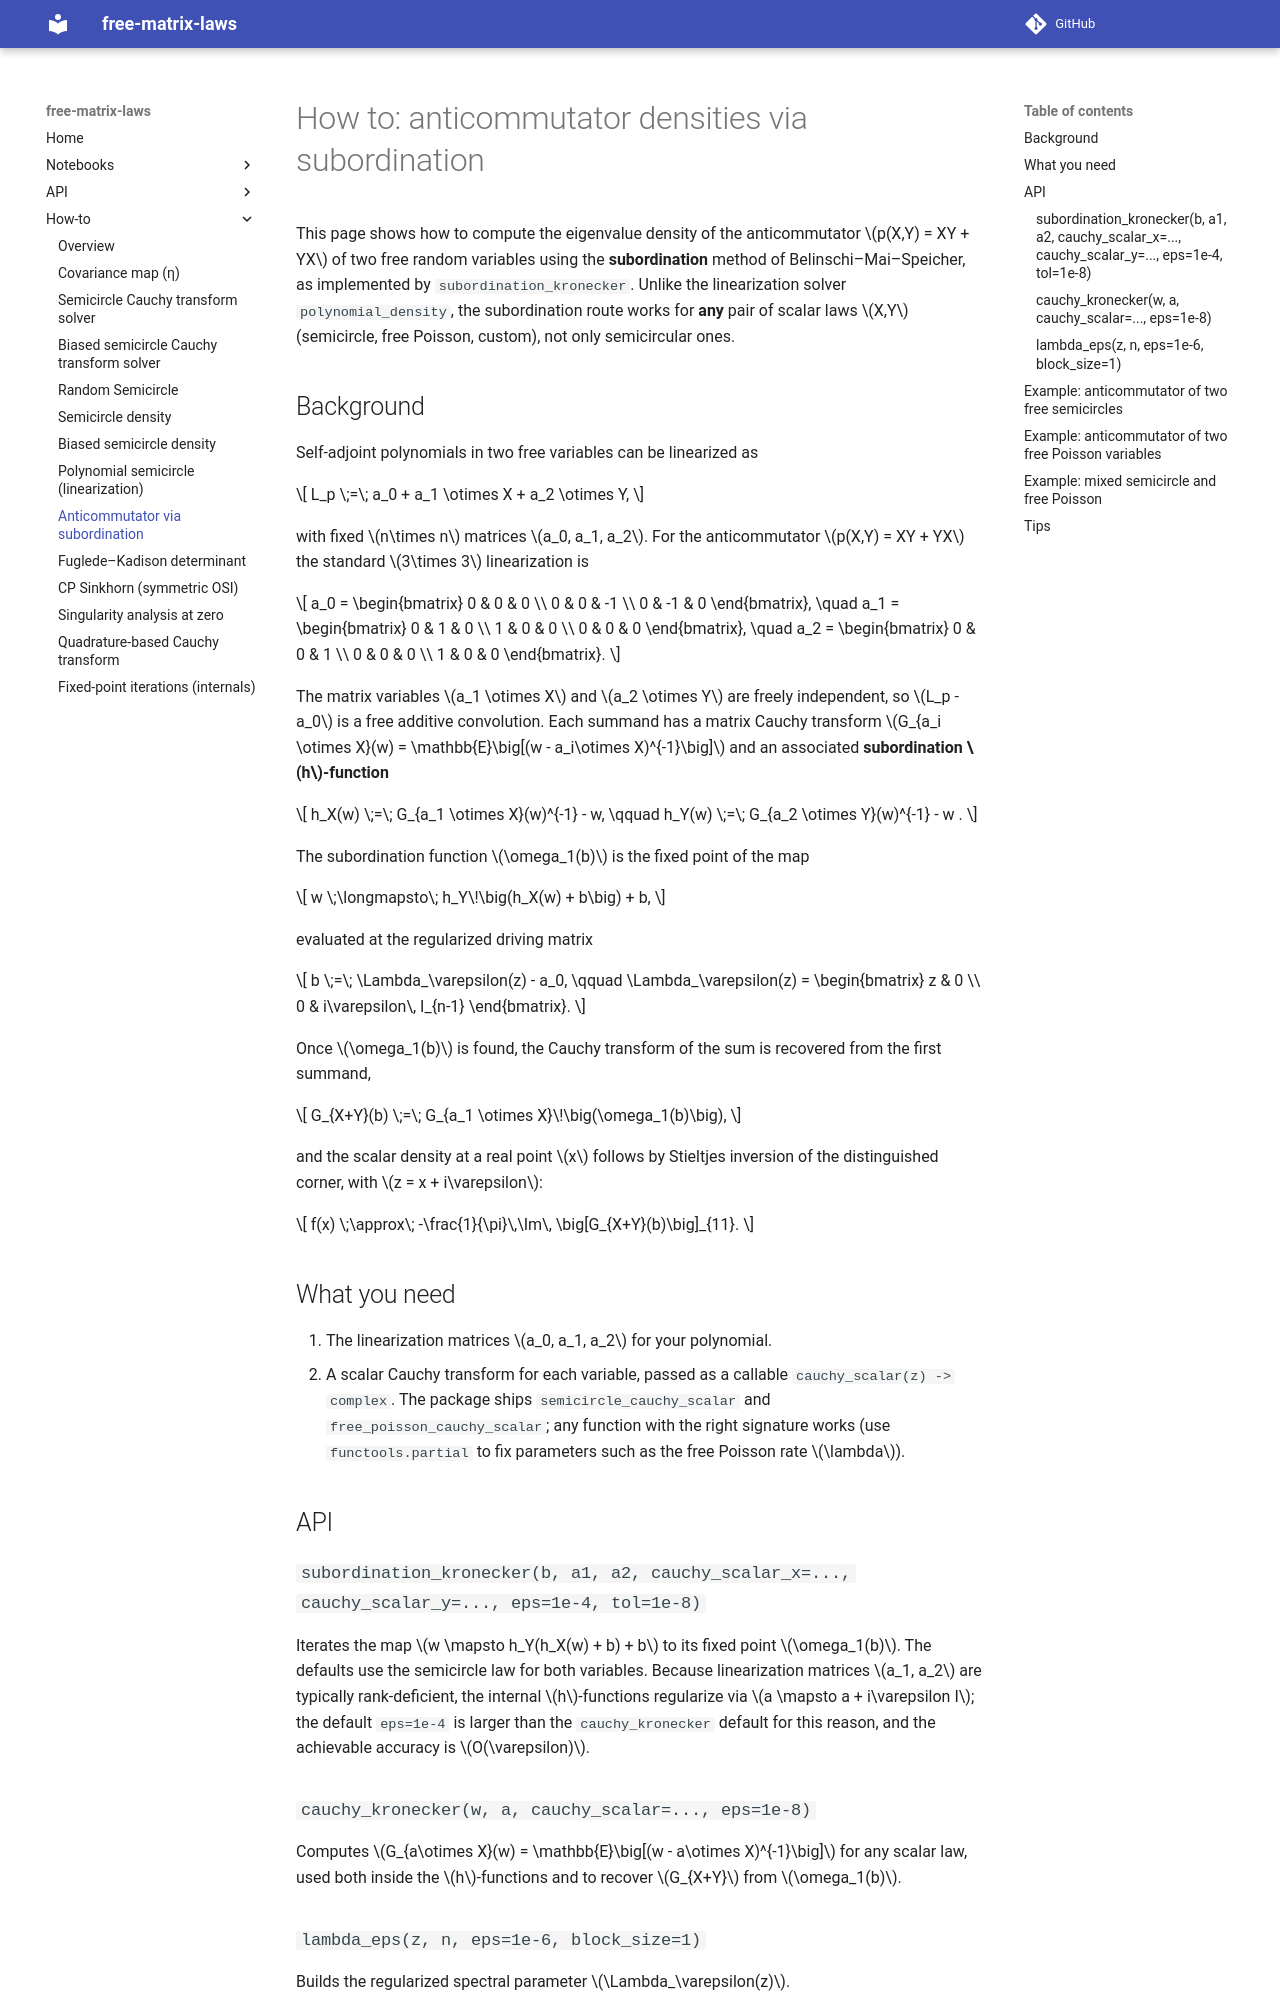

repository: slavakargin/free-matrix-laws · page: howto/anticommutator_subordination/index.html · generator: mkdocs

# How to: anticommutator densities via subordination

This page shows how to compute the eigenvalue density of the anticommutator
$p(X,Y) = XY + YX$ of two free random variables using the **subordination**
method of Belinschi–Mai–Speicher, as implemented by
`subordination_kronecker`. Unlike the linearization solver
`polynomial_density`, the subordination route works for **any** pair of scalar
laws $X,Y$ (semicircle, free Poisson, custom), not only semicircular ones.

## Background

Self-adjoint polynomials in two free variables can be linearized as

$$
L_p \;=\; a_0 + a_1 \otimes X + a_2 \otimes Y,
$$

with fixed $n\times n$ matrices $a_0, a_1, a_2$. For the anticommutator
$p(X,Y) = XY + YX$ the standard $3\times 3$ linearization is

$$
a_0 =
\begin{bmatrix} 0 & 0 & 0 \\ 0 & 0 & -1 \\ 0 & -1 & 0 \end{bmatrix},
\quad
a_1 =
\begin{bmatrix} 0 & 1 & 0 \\ 1 & 0 & 0 \\ 0 & 0 & 0 \end{bmatrix},
\quad
a_2 =
\begin{bmatrix} 0 & 0 & 1 \\ 0 & 0 & 0 \\ 1 & 0 & 0 \end{bmatrix}.
$$

The matrix variables $a_1 \otimes X$ and $a_2 \otimes Y$ are freely independent,
so $L_p - a_0$ is a free additive convolution. Each summand has a matrix Cauchy
transform $G_{a_i \otimes X}(w) = \mathbb{E}\big[(w - a_i\otimes X)^{-1}\big]$ and an
associated **subordination $h$-function**

$$
h_X(w) \;=\; G_{a_1 \otimes X}(w)^{-1} - w,
\qquad
h_Y(w) \;=\; G_{a_2 \otimes Y}(w)^{-1} - w .
$$

The subordination function $\omega_1(b)$ is the fixed point of the map

$$
w \;\longmapsto\; h_Y\!\big(h_X(w) + b\big) + b,
$$

evaluated at the regularized driving matrix

$$
b \;=\; \Lambda_\varepsilon(z) - a_0,
\qquad
\Lambda_\varepsilon(z) =
\begin{bmatrix} z & 0 \\ 0 & i\varepsilon\, I_{n-1} \end{bmatrix}.
$$

Once $\omega_1(b)$ is found, the Cauchy transform of the sum is recovered from the
first summand,

$$
G_{X+Y}(b) \;=\; G_{a_1 \otimes X}\!\big(\omega_1(b)\big),
$$

and the scalar density at a real point $x$ follows by Stieltjes inversion of the
distinguished corner, with $z = x + i\varepsilon$:

$$
f(x) \;\approx\; -\frac{1}{\pi}\,\Im\, \big[G_{X+Y}(b)\big]_{11}.
$$

## What you need

1. The linearization matrices $a_0, a_1, a_2$ for your polynomial.
2. A scalar Cauchy transform for each variable, passed as a callable
   `cauchy_scalar(z) -> complex`. The package ships
   `semicircle_cauchy_scalar` and `free_poisson_cauchy_scalar`; any function with
   the right signature works (use `functools.partial` to fix parameters such as
   the free Poisson rate $\lambda$).

## API

### `subordination_kronecker(b, a1, a2, cauchy_scalar_x=..., cauchy_scalar_y=..., eps=1e-4, tol=1e-8)`

Iterates the map $w \mapsto h_Y(h_X(w) + b) + b$ to its fixed point $\omega_1(b)$.
The defaults use the semicircle law for both variables. Because linearization
matrices $a_1, a_2$ are typically rank-deficient, the internal $h$-functions
regularize via $a \mapsto a + i\varepsilon I$; the default `eps=1e-4` is larger
than the `cauchy_kronecker` default for this reason, and the achievable accuracy
is $O(\varepsilon)$.

### `cauchy_kronecker(w, a, cauchy_scalar=..., eps=1e-8)`

Computes $G_{a\otimes X}(w) = \mathbb{E}\big[(w - a\otimes X)^{-1}\big]$ for any scalar
law, used both inside the $h$-functions and to recover $G_{X+Y}$ from
$\omega_1(b)$.
